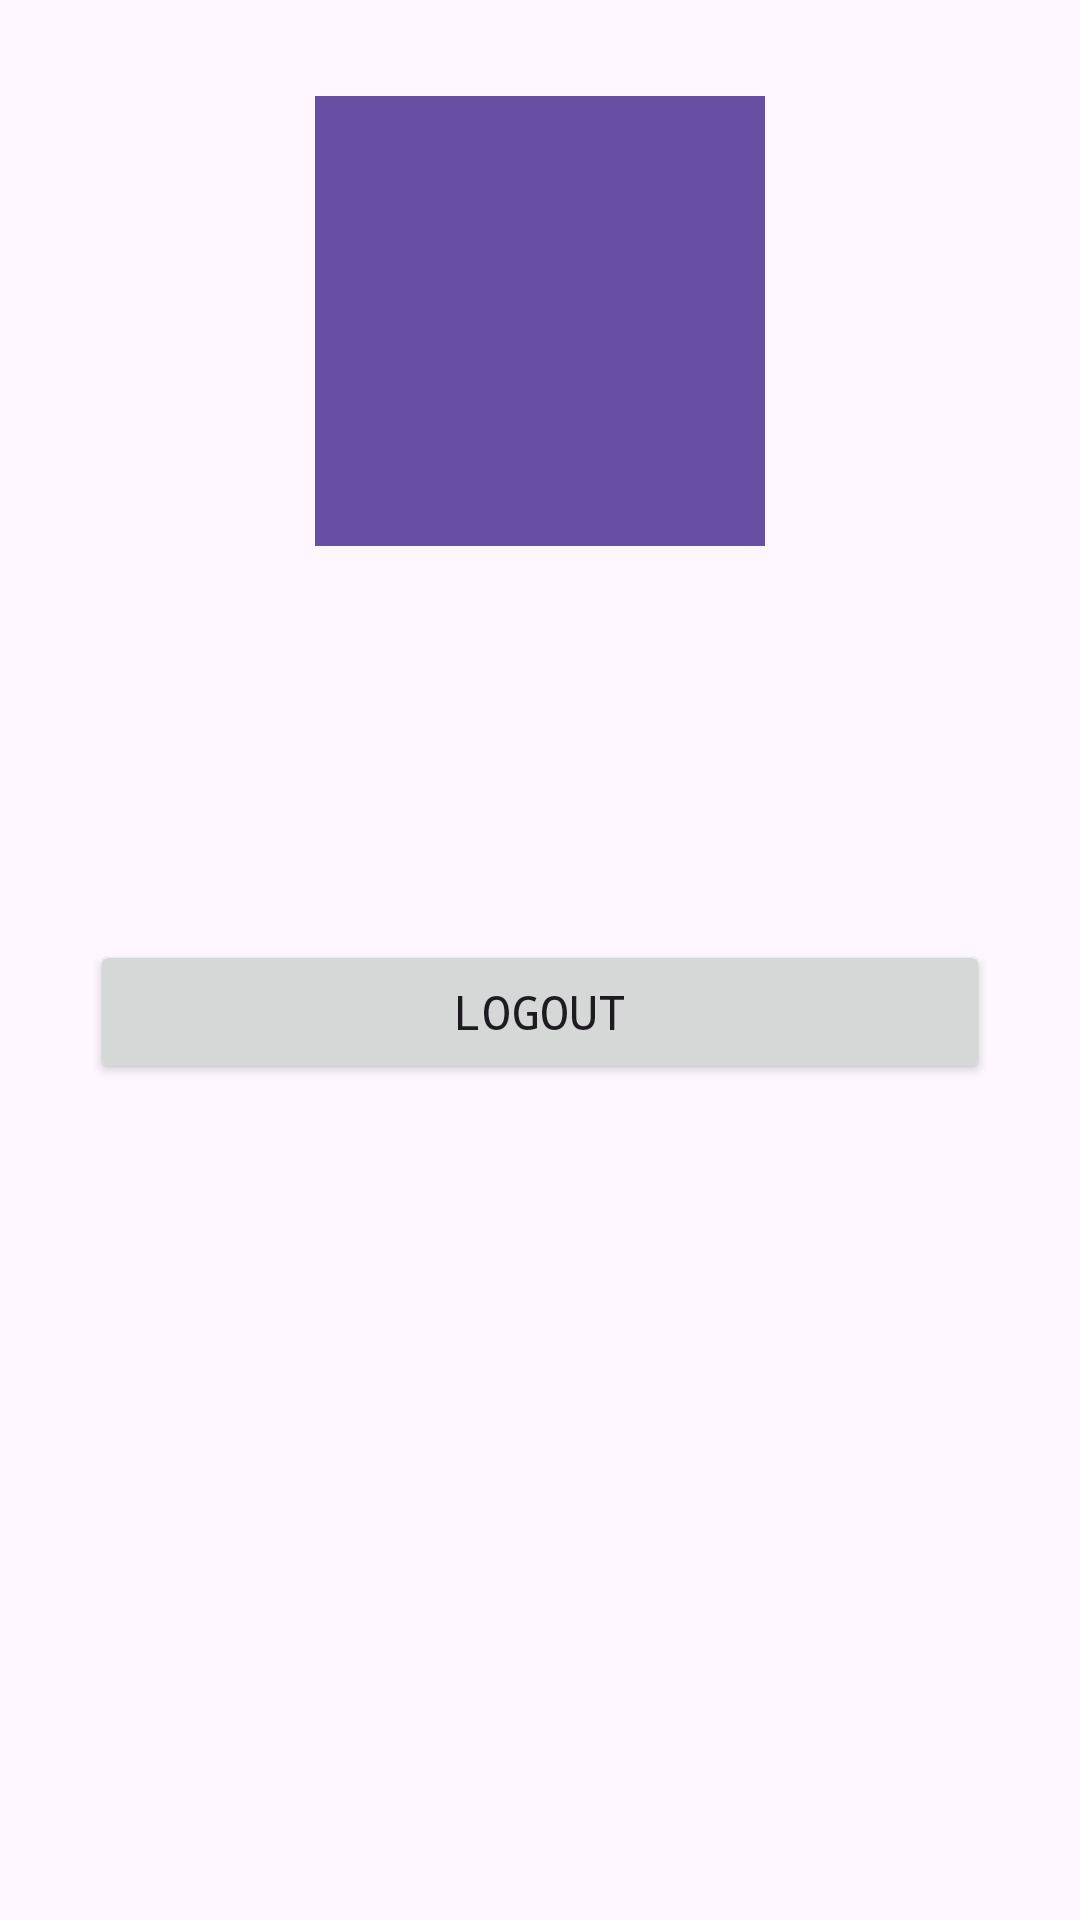

Reconstruct the res/layout file that produces this screen, plus the resources it refers to.
<!-- AndroidManifest.xml: application theme Theme.AuthenticationTemplate -->
<!-- res/layout/activity_home.xml -->
<?xml version="1.0" encoding="utf-8"?>
<androidx.constraintlayout.widget.ConstraintLayout xmlns:android="http://schemas.android.com/apk/res/android"
    xmlns:app="http://schemas.android.com/apk/res-auto"
    xmlns:tools="http://schemas.android.com/tools"
    android:layout_width="match_parent"
    android:layout_height="match_parent"
    tools:context=".presentation.HomeActivity">

    <com.google.android.material.imageview.ShapeableImageView
        android:id="@+id/imgProfile"
        android:layout_width="150dp"
        android:layout_height="150dp"
        android:layout_marginTop="32dp"
        android:background="#6750A4"
        app:layout_constraintEnd_toEndOf="parent"
        app:layout_constraintStart_toStartOf="parent"
        app:layout_constraintTop_toTopOf="parent"
        app:srcCompat="@drawable/usercircle" />

    <TextView
        android:id="@+id/txtName"
        android:layout_width="wrap_content"
        android:layout_height="wrap_content"
        android:layout_marginTop="16dp"
        android:textSize="24sp"
        app:layout_constraintEnd_toEndOf="parent"
        app:layout_constraintStart_toStartOf="parent"
        app:layout_constraintTop_toBottomOf="@+id/imgProfile" />

    <TextView
        android:id="@+id/txtEmail"
        android:layout_width="wrap_content"
        android:layout_height="wrap_content"
        android:layout_marginTop="24dp"
        android:textSize="20sp"
        app:layout_constraintEnd_toEndOf="parent"
        app:layout_constraintStart_toStartOf="parent"
        app:layout_constraintTop_toBottomOf="@+id/txtName" />

    <Button
        android:id="@+id/btnLogout"
        android:layout_width="300dp"
        android:layout_height="0dp"
        android:layout_marginTop="32dp"
        android:fontFamily="monospace"
        android:text="@string/logout"
        android:textSize="16sp"
        app:layout_constraintEnd_toEndOf="parent"
        app:layout_constraintStart_toStartOf="parent"
        app:layout_constraintTop_toBottomOf="@+id/txtEmail" />

</androidx.constraintlayout.widget.ConstraintLayout>
<!-- resources referenced by this layout -->
<resources>
  <!-- drawable usercircle (drawable) -->
  <vector xmlns:android="http://schemas.android.com/apk/res/android"
      android:width="24dp"
      android:height="24dp"
      android:viewportWidth="24"
      android:viewportHeight="24">
    <path
        android:pathData="M12,2C6.579,2 2,6.579 2,12C2,17.421 6.579,22 12,22C17.421,22 22,17.421 22,12C22,6.579 17.421,2 12,2ZM12,7C13.727,7 15,8.272 15,10C15,11.728 13.727,13 12,13C10.274,13 9,11.728 9,10C9,8.272 10.274,7 12,7ZM6.894,16.772C7.791,15.452 9.287,14.572 11,14.572H13C14.714,14.572 16.209,15.452 17.106,16.772C15.828,18.14 14.015,19 12,19C9.985,19 8.172,18.14 6.894,16.772Z"
        android:fillColor="#6750A4"/>
  </vector>
  <string name="logout">logout</string>
  <style name="Theme.AuthenticationTemplate" parent="Base.Theme.AuthenticationTemplate" />
  <style name="Base.Theme.AuthenticationTemplate" parent="Theme.Material3.DayNight.NoActionBar">
          
          
      </style>
</resources>
